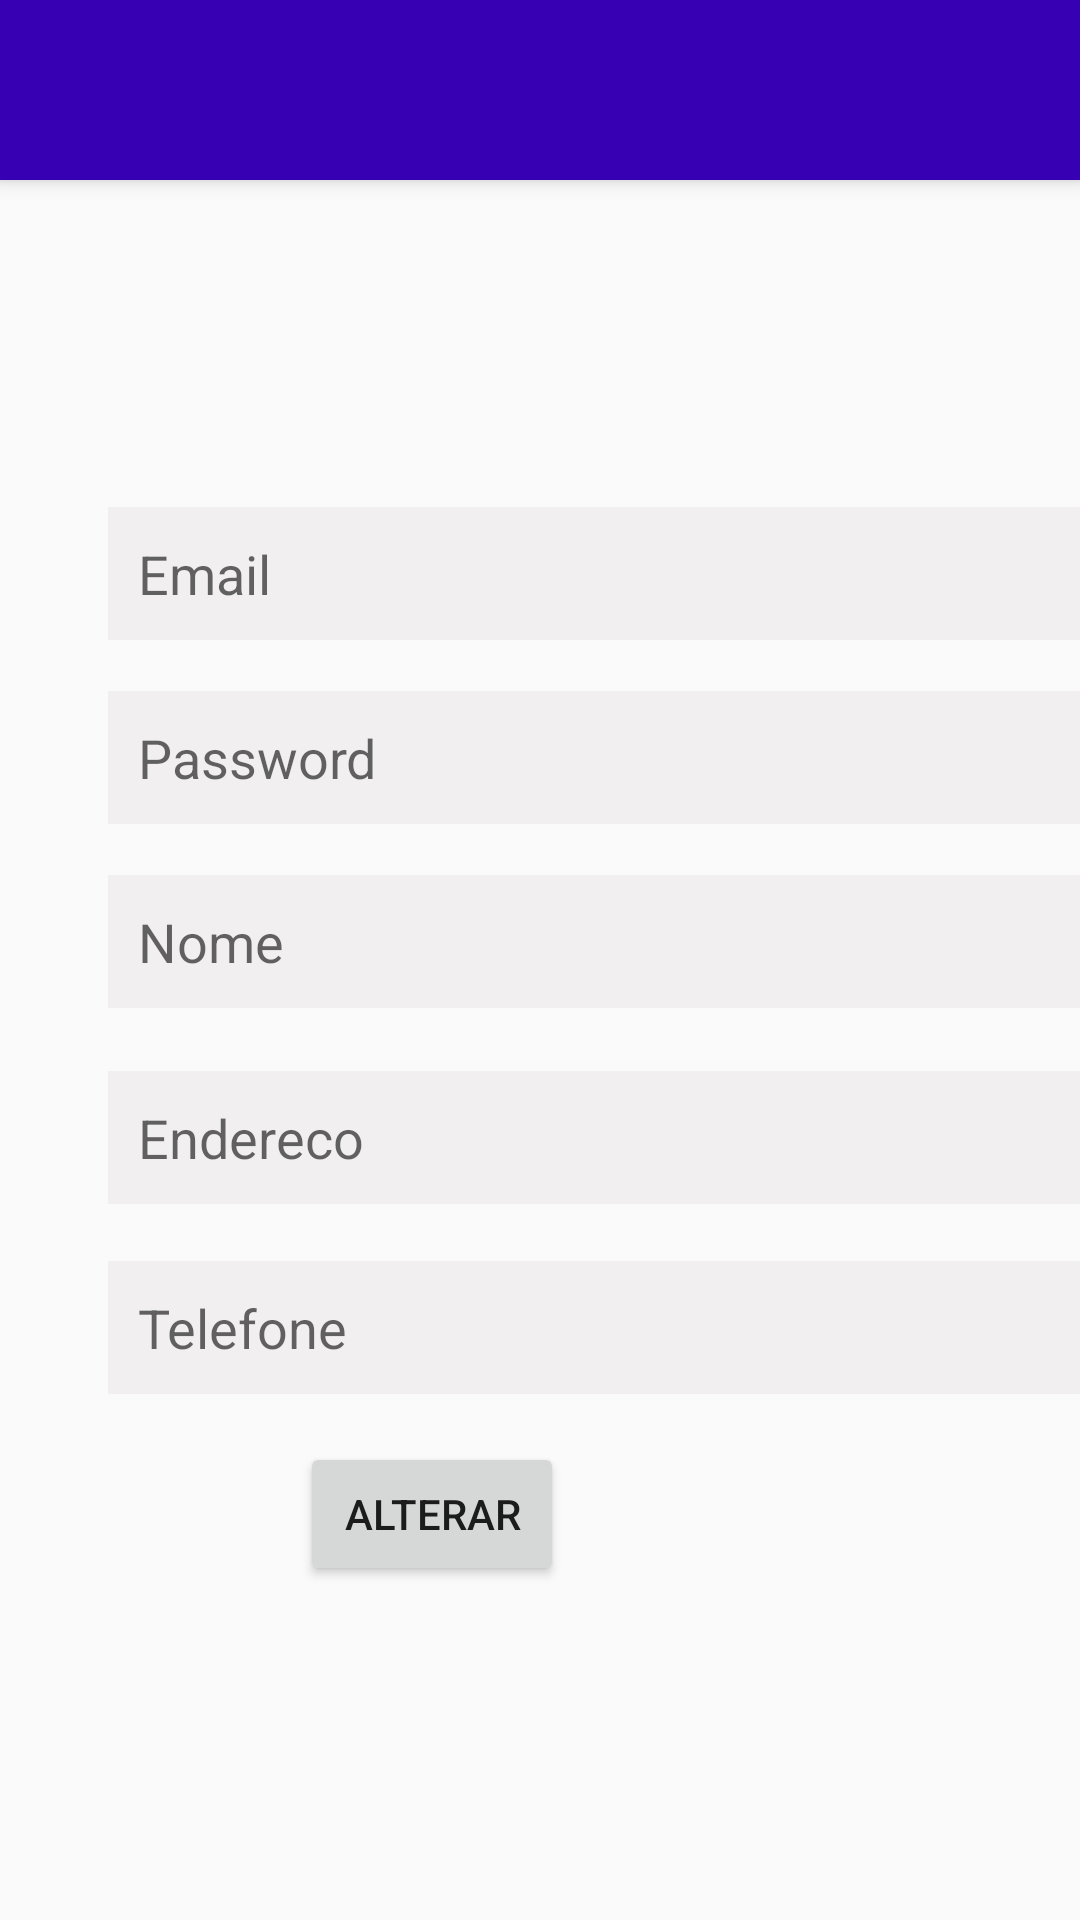

Reconstruct the res/layout file that produces this screen, plus the resources it refers to.
<!-- AndroidManifest.xml: application theme Theme.PetLife -->
<!-- res/layout/activity_perfil.xml -->
<?xml version="1.0" encoding="utf-8"?>
<androidx.constraintlayout.widget.ConstraintLayout xmlns:android="http://schemas.android.com/apk/res/android"
    xmlns:app="http://schemas.android.com/apk/res-auto"
    xmlns:tools="http://schemas.android.com/tools"
    android:layout_width="match_parent"
    android:layout_height="match_parent"
    tools:context=".activity.PerfilActivity">


    <include
        android:id="@+id/toolbar"
        layout="@layout/toolbar"
        />

    <ImageView
        android:id="@+id/imageView"
        android:layout_width="82dp"
        android:layout_height="84dp"
        android:layout_marginTop="8dp"
        android:background="@drawable/ic_baseline_account_circle_24"
        android:theme="@style/Theme.AppCompat.Light.DarkActionBar"
        app:layout_constraintEnd_toEndOf="parent"
        app:layout_constraintStart_toStartOf="parent"
        app:layout_constraintTop_toBottomOf="@+id/toolbar" />


    <EditText
        android:id="@+id/passwordPerfil"
        android:layout_width="wrap_content"
        android:layout_height="wrap_content"
        android:layout_marginStart="36dp"
        android:layout_marginLeft="36dp"
        android:layout_marginTop="17dp"
        android:ems="16"
        android:padding="10dp"
        android:background="@color/login_register_input"
        android:hint="Password"
        android:inputType="textPassword"
        app:layout_constraintStart_toStartOf="parent"
        app:layout_constraintTop_toBottomOf="@+id/emailPerfil" />

    <EditText
        android:id="@+id/nomePerfil"
        android:layout_width="wrap_content"
        android:layout_height="wrap_content"
        android:layout_marginStart="36dp"
        android:layout_marginLeft="36dp"
        android:layout_marginTop="17dp"
        android:ems="16"
        android:padding="10dp"
        android:background="@color/login_register_input"
        android:hint="Nome"
        android:inputType="textPersonName"
        app:layout_constraintStart_toStartOf="parent"
        app:layout_constraintTop_toBottomOf="@+id/passwordPerfil" />

    <EditText
        android:id="@+id/telefonePerfil"
        android:layout_width="wrap_content"
        android:layout_height="wrap_content"
        android:layout_marginStart="36dp"
        android:layout_marginLeft="36dp"
        android:layout_marginTop="19dp"
        android:background="@color/login_register_input"
        android:ems="16"
        android:hint="Telefone"
        android:inputType="textPersonName"
        android:padding="10dp"
        app:layout_constraintStart_toStartOf="parent"
        app:layout_constraintTop_toBottomOf="@+id/enderecoPerfil" />

    <EditText
        android:id="@+id/enderecoPerfil"
        android:layout_width="wrap_content"
        android:layout_height="wrap_content"
        android:layout_marginStart="36dp"
        android:layout_marginLeft="36dp"
        android:layout_marginTop="21dp"
        android:background="@color/login_register_input"
        android:ems="16"
        android:hint="Endereco"
        android:inputType="textPersonName"
        android:padding="10dp"
        app:layout_constraintStart_toStartOf="parent"
        app:layout_constraintTop_toBottomOf="@+id/nomePerfil" />

    <EditText
        android:id="@+id/emailPerfil"
        android:layout_width="wrap_content"
        android:layout_height="wrap_content"
        android:layout_marginStart="36dp"
        android:layout_marginLeft="36dp"
        android:padding="10dp"
        android:background="@color/login_register_input"
        android:layout_marginTop="17dp"
        android:ems="16"
        android:hint="Email"
        android:inputType="textPersonName"
        app:layout_constraintStart_toStartOf="parent"
        app:layout_constraintTop_toBottomOf="@+id/imageView" />


    <Button
        android:id="@+id/btnAlterar"
        android:layout_width="wrap_content"
        android:layout_height="wrap_content"
        android:layout_marginTop="16dp"
        android:layout_marginEnd="172dp"
        android:layout_marginRight="172dp"
        android:text="Alterar"
        app:layout_constraintEnd_toEndOf="parent"
        app:layout_constraintTop_toBottomOf="@+id/telefonePerfil" />


</androidx.constraintlayout.widget.ConstraintLayout>
<!-- res/layout/toolbar.xml (included above) -->
<?xml version="1.0" encoding="utf-8"?>
<androidx.appcompat.widget.Toolbar xmlns:android="http://schemas.android.com/apk/res/android"
    android:layout_width="match_parent"
    android:layout_height="60dp"
    android:elevation="4dp"
    android:background="@color/design_default_color_primary_variant">

</androidx.appcompat.widget.Toolbar>
<!-- resources referenced by this layout -->
<resources>
  <color name="login_register_input">#F1EFEF</color>
  <style name="Theme.PetLife" parent="Theme.AppCompat.Light.NoActionBar">
          
          <item name="colorPrimary">@color/purple_500</item>
          <item name="colorPrimaryVariant">@color/purple_700</item>
          <item name="colorOnPrimary">@color/white</item>
          
          <item name="colorSecondary">@color/teal_200</item>
          <item name="colorSecondaryVariant">@color/teal_700</item>
          <item name="colorOnSecondary">@color/white</item>
          
          <item name="android:statusBarColor" tools:targetApi="l">?attr/colorPrimaryVariant</item>
          
      </style>
  <color name="purple_500">#FF6200EE</color>
  <color name="purple_700">#FF3700B3</color>
  <color name="white">#FFFFFFFF</color>
  <color name="teal_200">#FF03DAC5</color>
  <color name="teal_700">#FF018786</color>
</resources>
